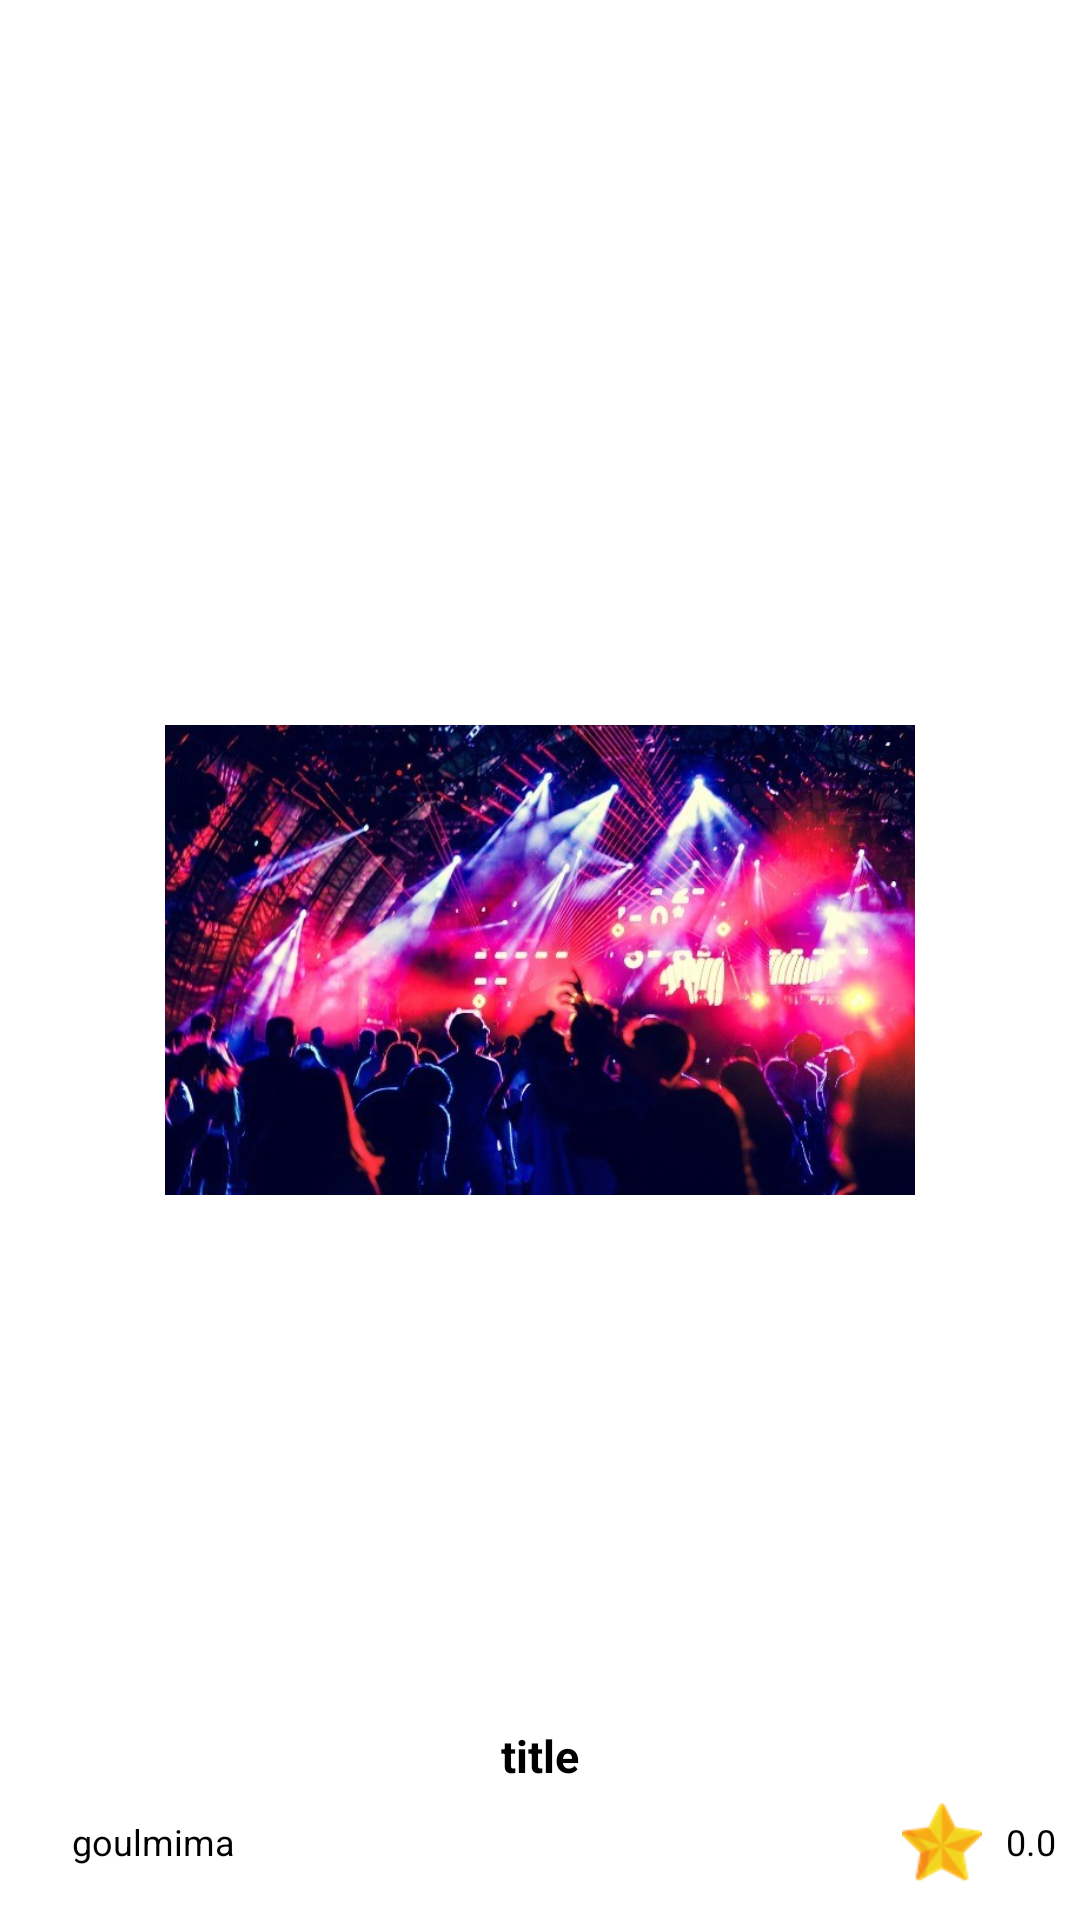

Reconstruct the res/layout file that produces this screen, plus the resources it refers to.
<!-- AndroidManifest.xml: application theme Theme.Avent_go -->
<!-- res/layout/viewholder_popular.xml -->
<?xml version="1.0" encoding="utf-8"?>
<androidx.constraintlayout.widget.ConstraintLayout xmlns:android="http://schemas.android.com/apk/res/android"
    xmlns:app="http://schemas.android.com/apk/res-auto"
    android:layout_width="250dp"
    android:layout_height="230dp"
    android:layout_margin="8dp">

    <ImageView
        android:id="@+id/picImg"
        android:layout_width="250dp"
        android:layout_height="230dp"
        android:src="@drawable/pic1"
        app:layout_constraintBottom_toBottomOf="parent"
        app:layout_constraintEnd_toEndOf="parent"
        app:layout_constraintStart_toStartOf="parent"
        app:layout_constraintTop_toTopOf="parent" />

    <androidx.constraintlayout.widget.ConstraintLayout
        android:layout_width="match_parent"
        android:layout_height="65dp"
        android:layout_marginStart="8dp"
        android:layout_marginEnd="8dp"
        android:layout_marginBottom="8dp"
        android:background="@drawable/white_half_background"
        app:layout_constraintBottom_toBottomOf="parent"
        app:layout_constraintEnd_toEndOf="parent"
        app:layout_constraintStart_toStartOf="parent">

        <TextView
            android:id="@+id/titleTxt"
            android:layout_width="wrap_content"
            android:layout_height="wrap_content"
            android:layout_marginStart="8dp"
            android:layout_marginTop="8dp"
            android:layout_marginEnd="8dp"
            android:singleLine="true"
            android:text="title"
            android:textColor="@color/black"
            android:textSize="15sp"
            android:textStyle="bold"
            app:layout_constraintEnd_toEndOf="parent"
            app:layout_constraintStart_toStartOf="parent"
            app:layout_constraintTop_toTopOf="parent" />

        <ImageView
            android:id="@+id/imageView4"
            android:layout_width="wrap_content"
            android:layout_height="wrap_content"
            android:layout_marginStart="8dp"
            android:src="@drawable/marker"
            app:layout_constraintBottom_toBottomOf="parent"
            app:layout_constraintStart_toStartOf="parent"
            app:layout_constraintTop_toBottomOf="@+id/titleTxt"/>

        <TextView
            android:id="@+id/locationTxt"
            android:layout_width="wrap_content"
            android:layout_height="wrap_content"
            android:layout_marginStart="8dp"
            android:singleLine="true"
            android:text="goulmima"
            android:textColor="@color/black"
            android:textSize="12sp"
            app:layout_constraintBottom_toBottomOf="@+id/imageView4"
            app:layout_constraintStart_toEndOf="@+id/imageView4"
            app:layout_constraintTop_toTopOf="@+id/imageView4" />

        <TextView
            android:id="@+id/scoreTxt"
            android:layout_width="wrap_content"
            android:layout_height="wrap_content"
            android:text="0.0"
            android:textColor="@color/black"
            android:textSize="12sp"
            app:layout_constraintBottom_toBottomOf="@+id/locationTxt"
            app:layout_constraintEnd_toEndOf="parent"
            app:layout_constraintTop_toTopOf="@+id/locationTxt" />

        <ImageView
            android:id="@+id/imageView33"
            android:layout_width="wrap_content"
            android:layout_height="wrap_content"
            android:layout_marginEnd="8dp"
            android:src="@drawable/star"
            app:layout_constraintBottom_toBottomOf="@+id/scoreTxt"
            app:layout_constraintEnd_toStartOf="@+id/scoreTxt"
            app:layout_constraintTop_toTopOf="@+id/scoreTxt"/>
    </androidx.constraintlayout.widget.ConstraintLayout>
</androidx.constraintlayout.widget.ConstraintLayout>
<!-- resources referenced by this layout -->
<resources>
  <color name="black">#FF000000</color>
  <!-- drawable pic1: jpg bitmap (drawable, 88032 bytes) -->
  <!-- drawable star: png bitmap (drawable-hdpi, 2308 bytes) -->
  <style name="Theme.Avent_go" parent="Base.Theme.Avent_go" />
  <style name="Base.Theme.Avent_go" parent="Theme.MaterialComponents.DayNight.NoActionBar">
          
          
          <item name="android:statusBarColor">#575757</item>
      </style>
</resources>
